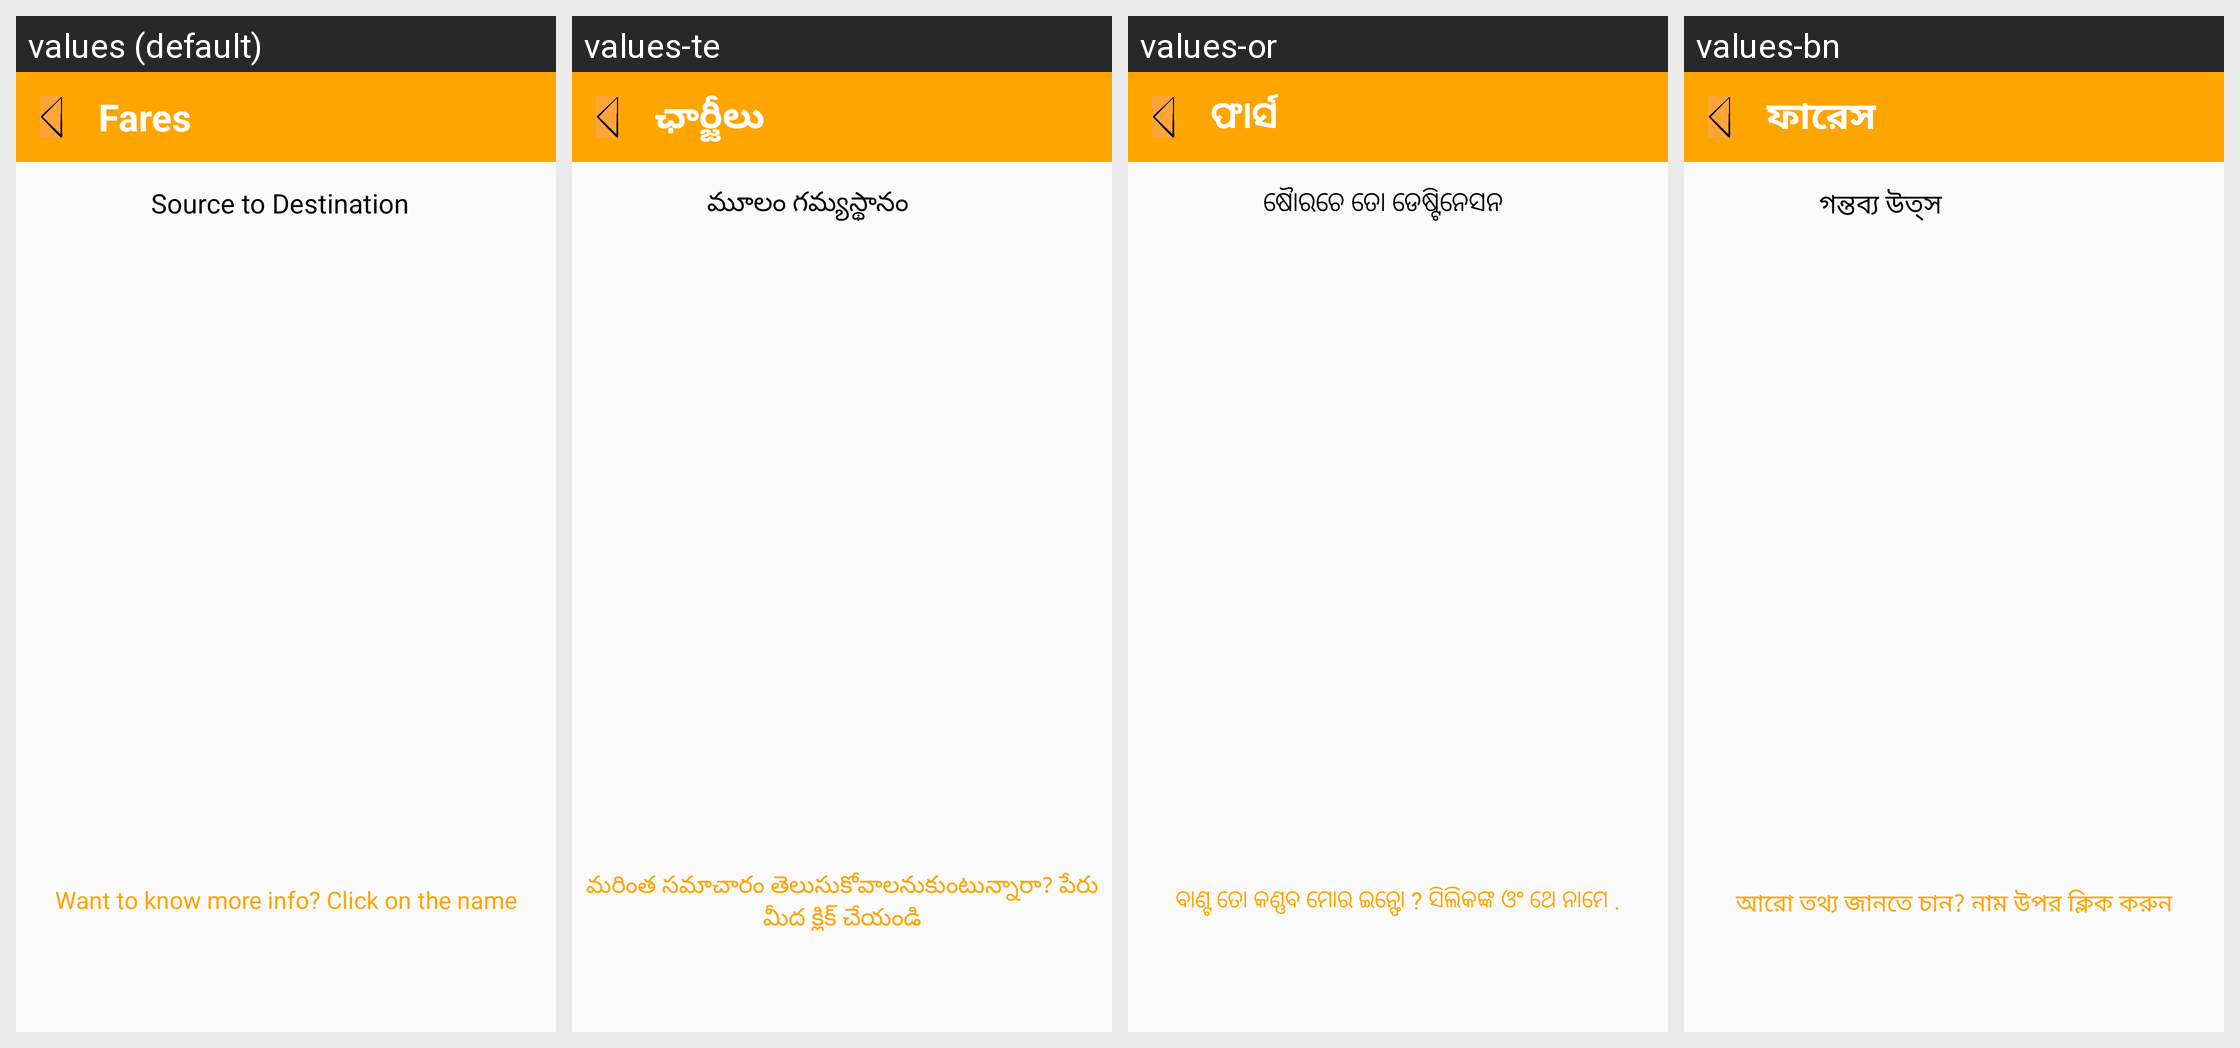

Locale-by-locale string values for the Android screen shown in this grid:
Android screen res/layout/activity_bus_fare.xml rendered under 4 locales, left to right: values (default), values-te, values-or, values-bn. Device: Nexus 5 (rendered at 1080×1920; each locale shown at half size, 540×960, under a caption strip naming it); theme AppTheme.
Other locales in the repository, not shown: values-hi.
Strings drawn on this screen, with the default value and each locale's value (text and hints the layout hard-codes appear in the picture but are not listed):

a3
  values: Fares
  values-te: ఛార్జీలు
  values-or: ଫାର୍ସ
  values-bn: ফারেস

a31
  values: Source to Destination
  values-te: మూలం గమ్యస్థానం
  values-or: ଷୋୖରଚେ ତୋ ଡେଷ୍ଟିନେସନ
  values-bn: গন্তব্য উত্স

a21
  values: Want to know more info? Click on the name
  values-te: మరింత సమాచారం తెలుసుకోవాలనుకుంటున్నారా? పేరు మీద క్లిక్ చేయండి
  values-or: ବାଣ୍ଟ ତୋ କଣ୍ଣବ ମୋର ଇନ୍ଫୋ ? ସିଲିକଙ୍କ ଓଂ ଥେ ନାମେ .
  values-bn: আরো তথ্য জানতে চান? নাম উপর ক্লিক করুন
